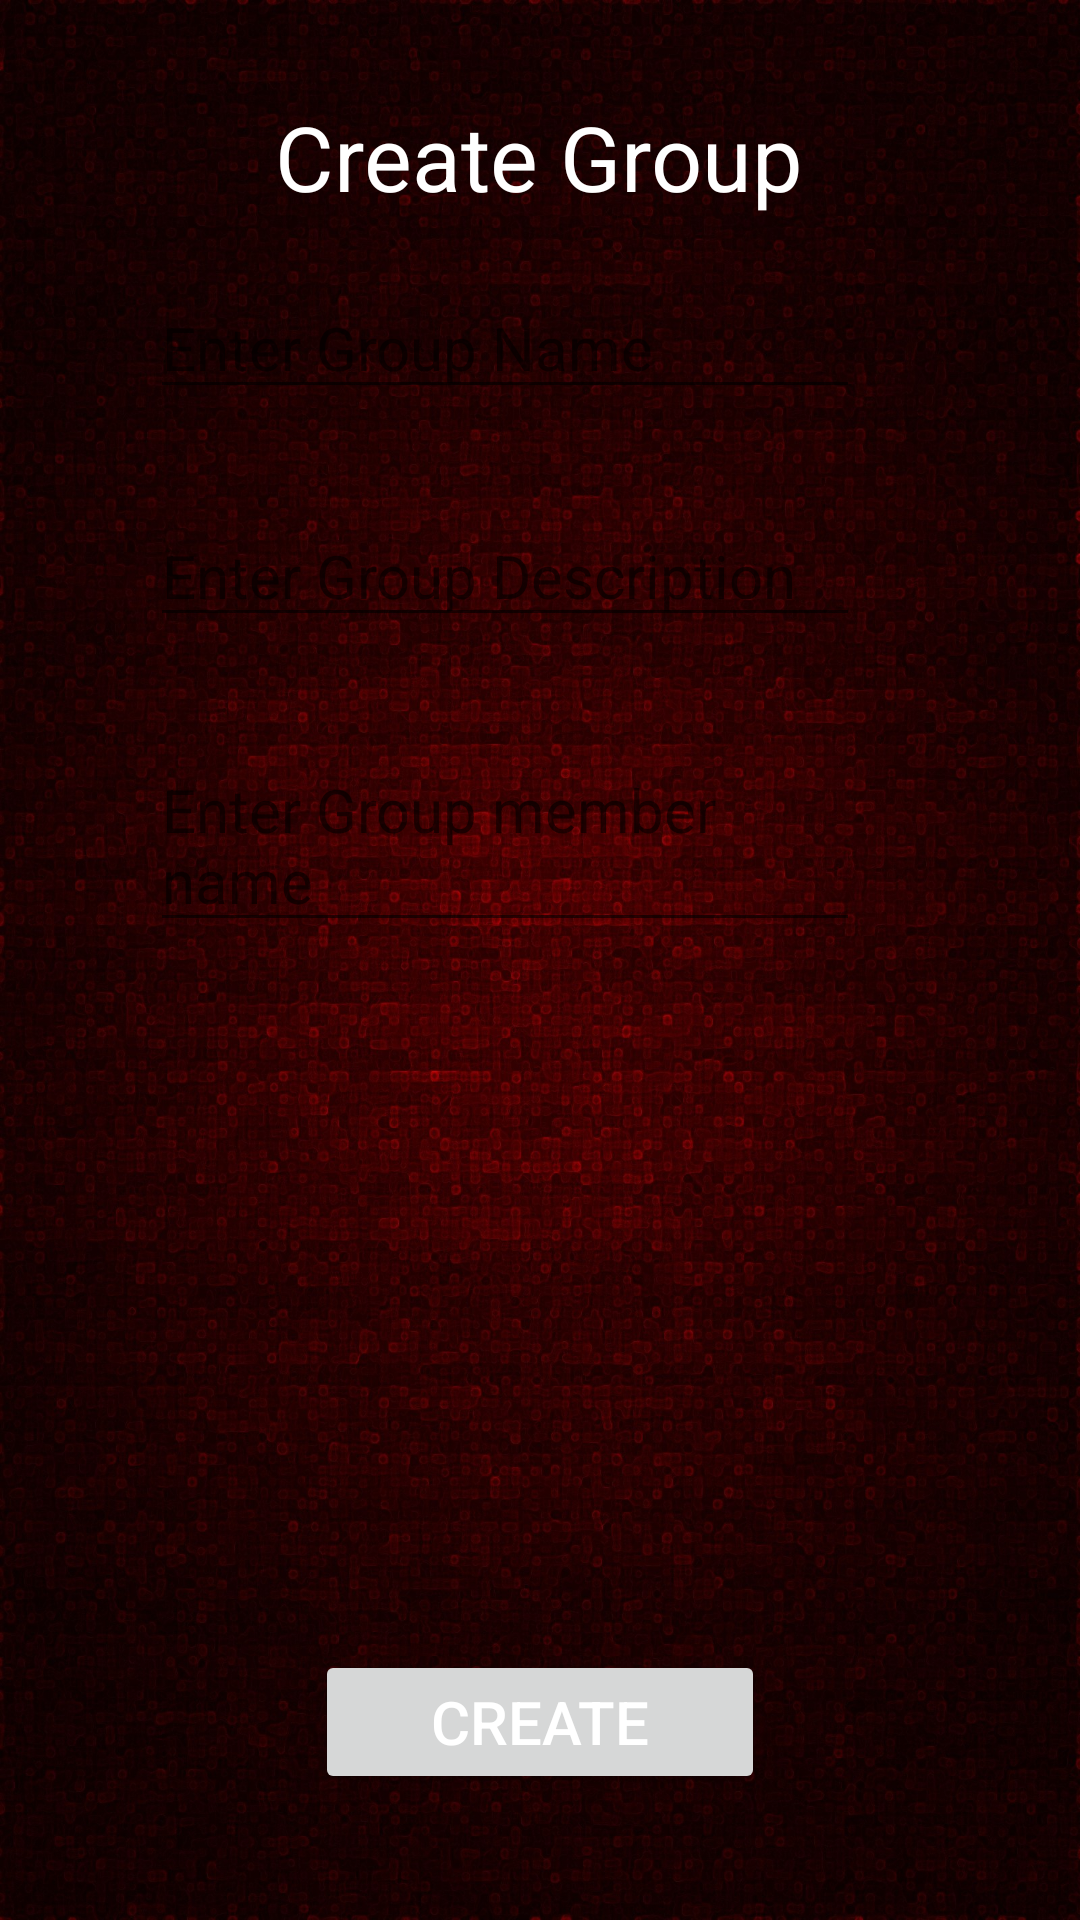

Android layout source for this screen:
<!-- AndroidManifest.xml: fallback theme Theme.MaterialComponents.DayNight.NoActionBar -->
<!-- res/layout/creategroup.xml -->
<RelativeLayout xmlns:android="http://schemas.android.com/apk/res/android"
    android:layout_width="fill_parent"
    android:layout_height="fill_parent"
    android:background="@drawable/darkred" >

    <TextView
        android:id="@+id/txtvfrgtpwdtitle"
        android:layout_width="wrap_content"
        android:layout_height="wrap_content"
        android:layout_alignParentTop="true"
        android:layout_centerHorizontal="true"
        android:layout_marginTop="32dp"
        android:text="@string/creategrouptitle"
        android:textColor="@android:color/white"
        android:textSize="30sp" />

    <EditText
        android:id="@+id/etgrouptitle"
        android:layout_width="wrap_content"
        android:layout_height="wrap_content"
        android:layout_alignParentLeft="true"
        android:layout_below="@+id/txtvfrgtpwdtitle"
        android:layout_marginLeft="50dp"
        android:layout_marginTop="20dp"
        android:ems="10"
        android:hint="@string/grouptitle"
        android:textColor="@color/white"
        android:textSize="@dimen/content_size" >

    </EditText>

    <EditText
        android:id="@+id/etgroupdesc"
        android:layout_width="wrap_content"
        android:layout_height="wrap_content"
        android:layout_alignLeft="@+id/etgrouptitle"
        android:layout_below="@+id/etgrouptitle"
        android:layout_marginTop="32dp"
        android:ems="10"
        android:inputType="textMultiLine"
        android:textColor="@color/white"        
		android:textSize="@dimen/content_size"
		android:hint="@string/grpdesc"
         >
    </EditText>
    
        <EditText
        android:id="@+id/etgrpmembers"
        android:layout_width="wrap_content"
        android:layout_height="wrap_content"
        android:layout_alignLeft="@+id/etgroupdesc"
        android:layout_below="@+id/etgroupdesc"
        android:layout_marginTop="34dp"
        android:ems="10"
        android:inputType="textMultiLine"
        android:textColor="@color/white"        
		android:textSize="@dimen/content_size"
		android:hint="@string/addmem"/>

    <Button
        android:id="@+id/btncreategrp"
        android:layout_width="150dp"
        android:layout_height="wrap_content"
        android:layout_alignParentBottom="true"
        android:layout_centerHorizontal="true"
        android:layout_marginBottom="42dp"
        android:text="@string/creategrp" 
        android:textColor="@color/white"        
		android:textSize="@dimen/content_size"
        
        />



</RelativeLayout>
<!-- resources referenced by this layout -->
<resources>
  <dimen name="content_size">20sp</dimen>
  <!-- drawable darkred: jpg bitmap (drawable-hdpi, 641265 bytes) -->
  <string name="addmem">Enter Group member name</string>
  <string name="creategrouptitle">Create Group</string>
  <string name="creategrp">Create</string>
  <string name="grouptitle">Enter Group Name</string>
  <string name="grpdesc">Enter Group Description</string>
  <!-- not gathered from this repository: default colours our renderer supplied (Android Studio template values) -->
  <color name="white">#FFFFFFFF</color>
</resources>
